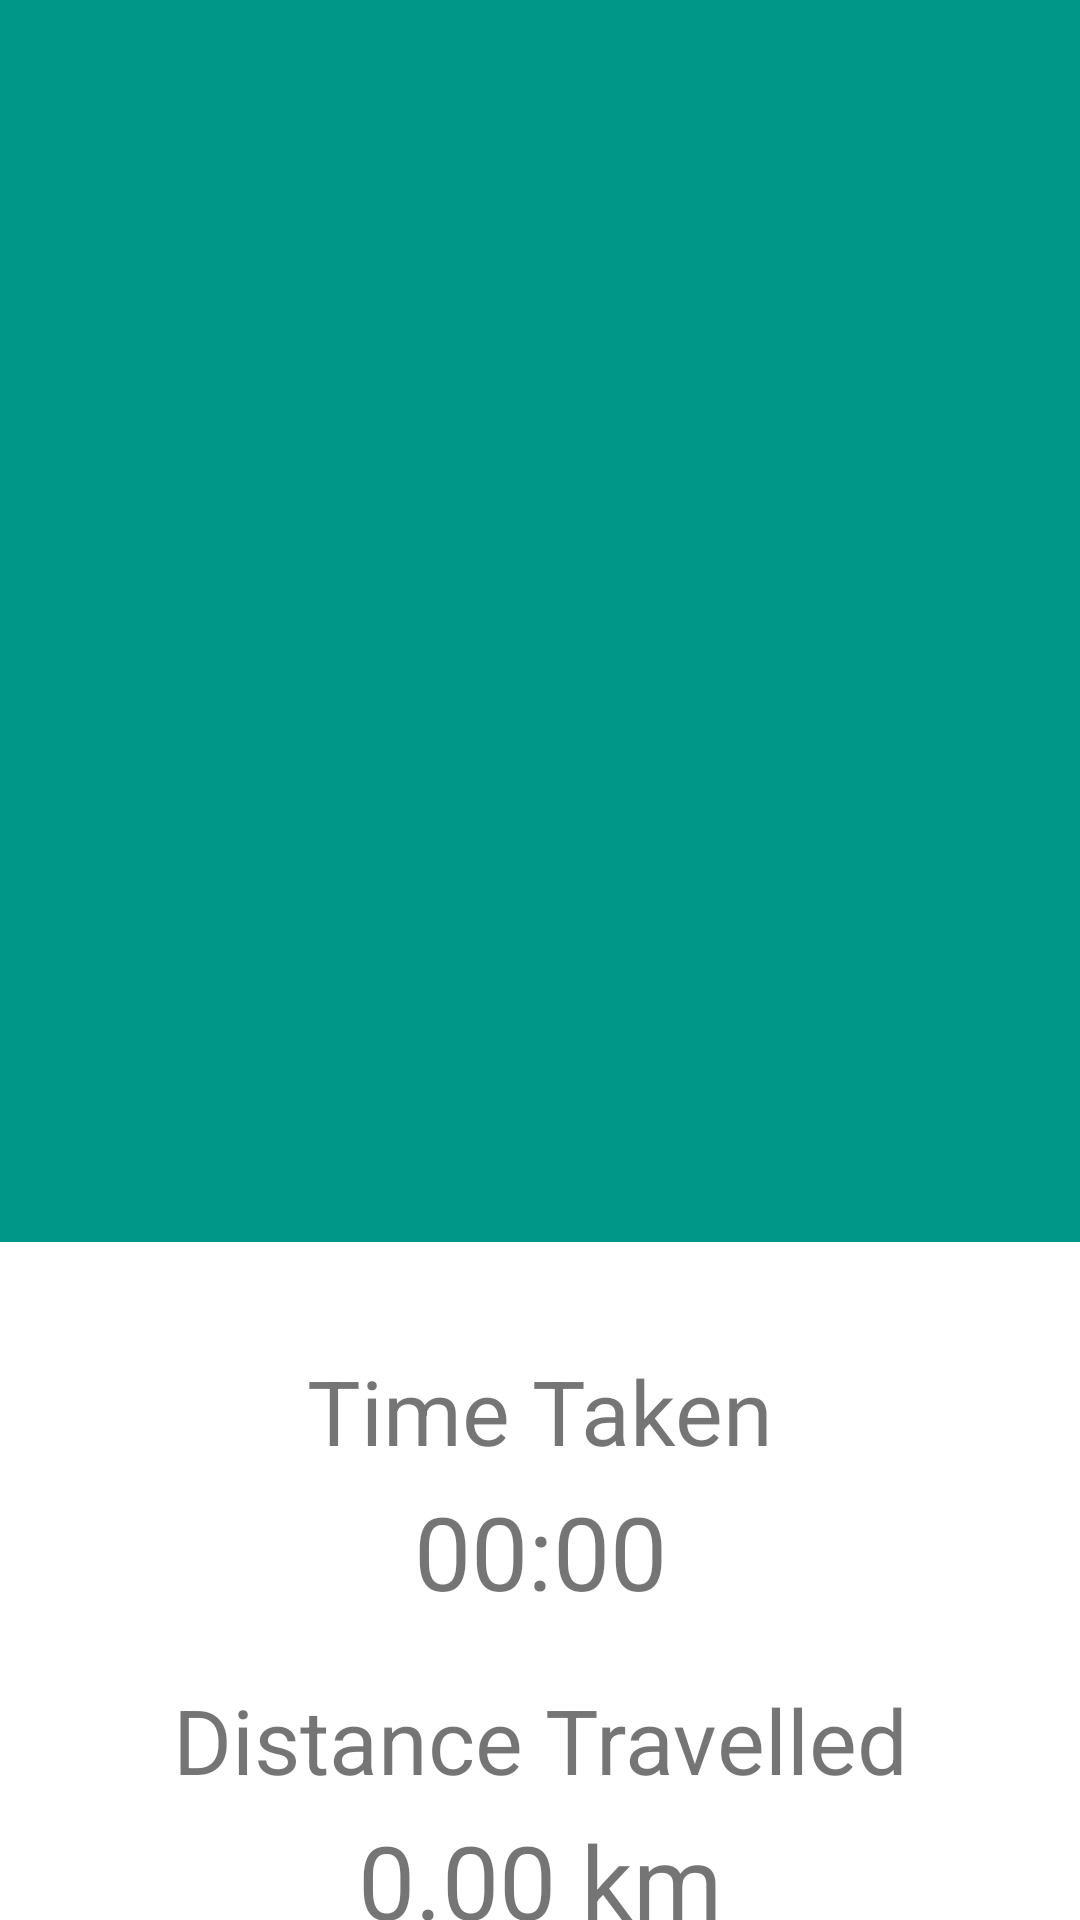

The Android layout XML behind this screen, and the referenced resources:
<!-- AndroidManifest.xml: application theme Theme.WittnessFittness.NoActionandStatusBar -->
<!-- res/layout/activity_record.xml -->
<?xml version="1.0" encoding="utf-8"?>
<androidx.constraintlayout.widget.ConstraintLayout xmlns:android="http://schemas.android.com/apk/res/android"
    xmlns:app="http://schemas.android.com/apk/res-auto"
    xmlns:tools="http://schemas.android.com/tools"
    android:layout_width="match_parent"
    android:layout_height="match_parent">

    <ImageView
        android:id="@+id/mapView"
        android:layout_width="match_parent"
        android:layout_height="414dp"
        android:background="#009688"
        app:layout_constraintEnd_toEndOf="parent"
        app:layout_constraintHorizontal_bias="0.5"
        app:layout_constraintStart_toStartOf="parent"
        app:layout_constraintTop_toTopOf="parent"
        tools:srcCompat="@color/teal_700" />

    <TextView
        android:id="@+id/timeTakenHeader"
        android:layout_width="wrap_content"
        android:layout_height="wrap_content"
        android:layout_marginTop="36dp"
        android:text="Time Taken"
        android:textSize="30sp"
        app:layout_constraintEnd_toEndOf="parent"
        app:layout_constraintHorizontal_bias="0.5"
        app:layout_constraintStart_toStartOf="parent"
        app:layout_constraintTop_toBottomOf="@+id/mapView" />

    <TextView
        android:id="@+id/timeTaken"
        android:layout_width="wrap_content"
        android:layout_height="wrap_content"
        android:layout_marginTop="4dp"
        android:text="00:00"
        android:textSize="34sp"
        app:layout_constraintEnd_toEndOf="parent"
        app:layout_constraintHorizontal_bias="0.5"
        app:layout_constraintStart_toStartOf="parent"
        app:layout_constraintTop_toBottomOf="@+id/timeTakenHeader" />

    <TextView
        android:id="@+id/distanceTravelledHeader"
        android:layout_width="wrap_content"
        android:layout_height="wrap_content"
        android:layout_marginTop="20dp"
        android:text="Distance Travelled"
        android:textSize="30sp"
        app:layout_constraintEnd_toEndOf="parent"
        app:layout_constraintHorizontal_bias="0.5"
        app:layout_constraintStart_toStartOf="parent"
        app:layout_constraintTop_toBottomOf="@+id/timeTaken" />

    <TextView
        android:id="@+id/distanceTravelled"
        android:layout_width="wrap_content"
        android:layout_height="wrap_content"
        android:layout_marginTop="4dp"
        android:text="0.00 km"
        android:textSize="34sp"
        app:layout_constraintEnd_toEndOf="parent"
        app:layout_constraintHorizontal_bias="0.5"
        app:layout_constraintStart_toStartOf="parent"
        app:layout_constraintTop_toBottomOf="@+id/distanceTravelledHeader" />

    <TextView
        android:id="@+id/distanceSetHeader"
        android:layout_width="wrap_content"
        android:layout_height="wrap_content"
        android:layout_marginTop="24dp"
        android:text="Distance Set"
        android:textSize="18sp"
        app:layout_constraintEnd_toEndOf="parent"
        app:layout_constraintHorizontal_bias="0.5"
        app:layout_constraintStart_toStartOf="parent"
        app:layout_constraintTop_toBottomOf="@+id/distanceTravelled" />

    <TextView
        android:id="@+id/distanceSet"
        android:layout_width="wrap_content"
        android:layout_height="wrap_content"
        android:text="0.00 km"
        app:layout_constraintEnd_toEndOf="parent"
        app:layout_constraintHorizontal_bias="0.5"
        app:layout_constraintStart_toStartOf="parent"
        app:layout_constraintTop_toBottomOf="@+id/distanceSetHeader" />

    <Button
        android:id="@+id/stopButton"
        android:layout_width="154dp"
        android:layout_height="61dp"
        android:layout_marginTop="28dp"
        android:text="Stop"
        app:layout_constraintEnd_toEndOf="parent"
        app:layout_constraintHorizontal_bias="0.5"
        app:layout_constraintStart_toEndOf="@+id/pauseButton"
        app:layout_constraintTop_toBottomOf="@+id/distanceSet" />

    <Button
        android:id="@+id/pauseButton"
        android:layout_width="154dp"
        android:layout_height="61dp"
        android:layout_marginTop="28dp"
        android:text="Pause"
        app:layout_constraintEnd_toStartOf="@+id/stopButton"
        app:layout_constraintHorizontal_bias="0.5"
        app:layout_constraintStart_toStartOf="parent"
        app:layout_constraintTop_toBottomOf="@+id/distanceSet" />
</androidx.constraintlayout.widget.ConstraintLayout>
<!-- resources referenced by this layout -->
<resources>
  <style name="Theme.WittnessFittness.NoActionandStatusBar" parent="Theme.WittnessFittness">
          <item name="windowActionBar">false</item>
          <item name="windowNoTitle">true</item>
          <item name="android:windowTranslucentStatus">true</item>
          <item name="android:windowTranslucentNavigation">true</item>
          <item name="android:fitsSystemWindows">true</item>
      </style>
  <style name="Theme.WittnessFittness" parent="Theme.MaterialComponents.DayNight.DarkActionBar">
          
          <item name="colorPrimary">@color/maroon_500</item>
          <item name="colorPrimaryVariant">@color/maroon_700</item>
          <item name="colorOnPrimary">@color/white</item>
          
          <item name="colorSecondary">@color/red_200</item>
          <item name="colorSecondaryVariant">@color/red_700</item>
          <item name="colorOnSecondary">@color/black</item>
          
          <item name="android:statusBarColor" tools:targetApi="l">?attr/colorPrimaryVariant</item>
          
      </style>
  <color name="maroon_500">#bf1f62</color>
  <color name="maroon_700">#70163c</color>
  <color name="white">#FFFFFFFF</color>
  <color name="red_200">#bf0603</color>
  <color name="red_700">#8d0801</color>
  <color name="black">#FF000000</color>
  <!-- not gathered from this repository: default colours our renderer supplied (Android Studio template values) -->
  <color name="teal_700">#FF018786</color>
</resources>
